Run: headless pygame with SDL's dummy video driver; simulated clock (each Clock.tick advances the game by its frame time, no real sleeping); random seed 0; keys injected as events and as key.get_pressed() state; mouse plan: one left click at the window centre at the start of phase 2, then a move to the lower-right quarter at the start of phase 3.
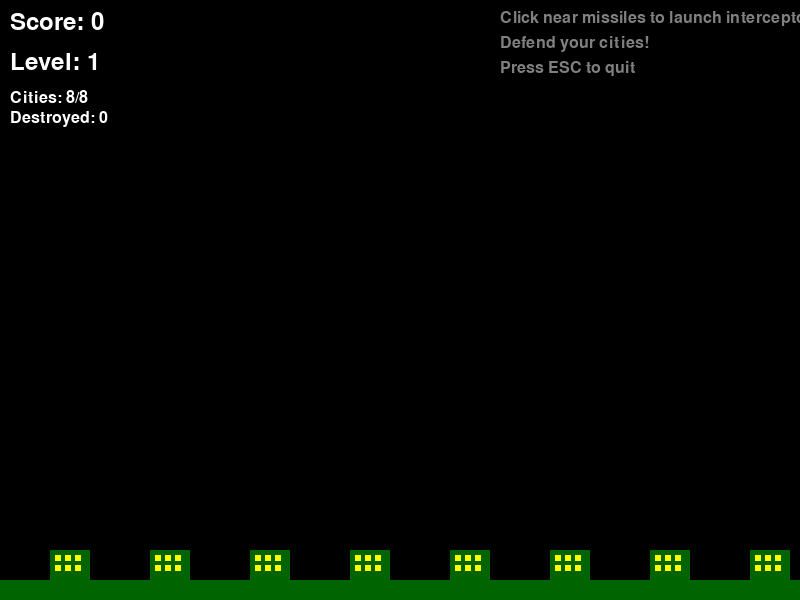
Frame 1 of 4 · flips 1–60 · no input
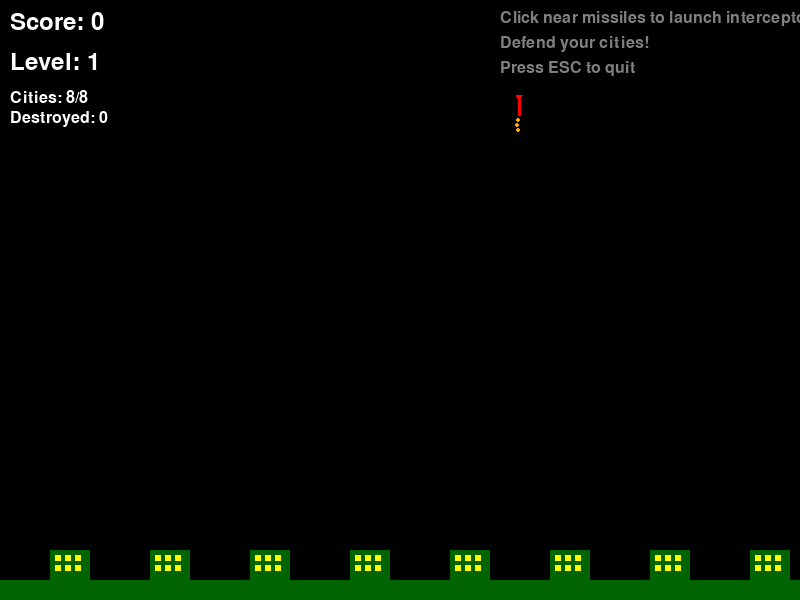
Frame 2 of 4 · flips 61–180 · clicked the window centre · tapped SPACE, RETURN · held RIGHT (→), D
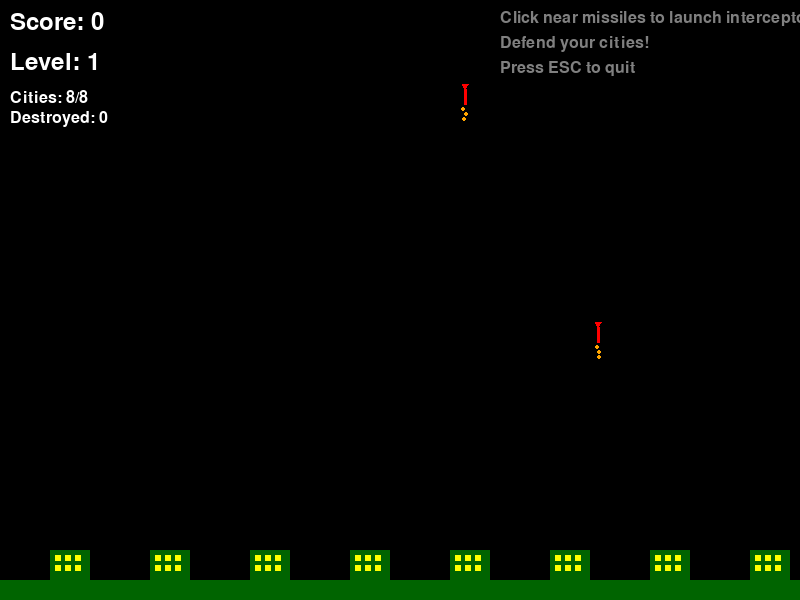
Frame 3 of 4 · flips 181–300 · moved the mouse to the lower-right quarter · held DOWN (↓), S
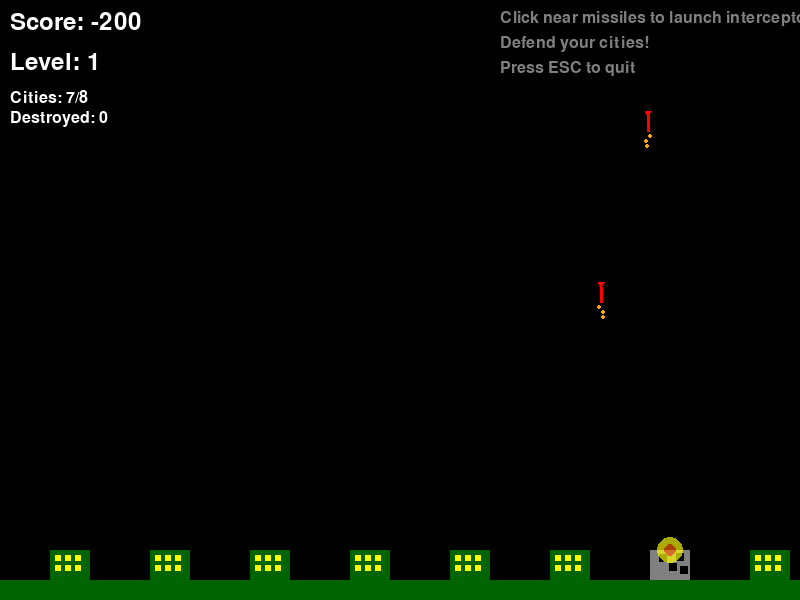
Frame 4 of 4 · flips 301–420 · held LEFT (←), A, UP (↑), W

The pygame program that drew these frames:

import pygame
import math
import random
from typing import List, Tuple, Optional

# Initialize Pygame
pygame.init()

# Constants
SCREEN_WIDTH = 800
SCREEN_HEIGHT = 600
FPS = 60

# Colors
BLACK = (0, 0, 0)
WHITE = (255, 255, 255)
RED = (255, 0, 0)
GREEN = (0, 255, 0)
BLUE = (0, 0, 255)
YELLOW = (255, 255, 0)
ORANGE = (255, 165, 0)
GRAY = (128, 128, 128)
DARK_GREEN = (0, 100, 0)

class City:
    def __init__(self, x: int, y: int):
        self.x = x
        self.y = y
        self.width = 40
        self.height = 30
        self.destroyed = False
        self.health = 100
        
    def draw(self, screen):
        if not self.destroyed:
            # City building
            pygame.draw.rect(screen, DARK_GREEN, (self.x, self.y, self.width, self.height))
            # Windows
            for i in range(3):
                for j in range(2):
                    window_x = self.x + 5 + i * 10
                    window_y = self.y + 5 + j * 10
                    pygame.draw.rect(screen, YELLOW, (window_x, window_y, 6, 6))
        else:
            # Destroyed city (rubble)
            pygame.draw.rect(screen, GRAY, (self.x, self.y, self.width, self.height))
            # Rubble details
            for i in range(4):
                rubble_x = self.x + random.randint(0, self.width - 8)
                rubble_y = self.y + random.randint(0, self.height - 8)
                pygame.draw.rect(screen, BLACK, (rubble_x, rubble_y, 8, 8))

class Missile:
    def __init__(self, start_x: int, target_x: int, target_y: int):
        self.x = start_x
        self.y = 0
        self.target_x = target_x
        self.target_y = target_y
        self.speed = 2
        self.destroyed = False
        self.explosion_radius = 20
        
        # Calculate trajectory
        dx = target_x - start_x
        dy = target_y - 0
        distance = math.sqrt(dx**2 + dy**2)
        self.vx = (dx / distance) * self.speed
        self.vy = (dy / distance) * self.speed
        
    def update(self):
        if not self.destroyed:
            self.x += self.vx
            self.y += self.vy
            
    def draw(self, screen):
        if not self.destroyed:
            # Missile body
            pygame.draw.line(screen, RED, (self.x, self.y), (self.x, self.y - 15), 3)
            # Missile tip
            pygame.draw.polygon(screen, RED, [
                (self.x, self.y - 15),
                (self.x - 3, self.y - 20),
                (self.x + 3, self.y - 20)
            ])
            # Trail
            for i in range(3):
                trail_y = self.y + 5 + i * 5
                trail_x = self.x + random.randint(-2, 2)
                pygame.draw.circle(screen, ORANGE, (trail_x, trail_y), 2)

class Interceptor:
    def __init__(self, x: int, y: int, target_x: int, target_y: int):
        self.x = x
        self.y = y
        self.target_x = target_x
        self.target_y = target_y
        self.speed = 4
        self.destroyed = False
        self.explosion_radius = 15
        
        # Calculate trajectory
        dx = target_x - x
        dy = target_y - y
        distance = math.sqrt(dx**2 + dy**2)
        if distance > 0:
            self.vx = (dx / distance) * self.speed
            self.vy = (dy / distance) * self.speed
        else:
            self.vx = 0
            self.vy = -self.speed
            
    def update(self):
        if not self.destroyed:
            self.x += self.vx
            self.y += self.vy
            
    def draw(self, screen):
        if not self.destroyed:
            # Interceptor body
            pygame.draw.line(screen, BLUE, (self.x, self.y), (self.x, self.y - 12), 2)
            # Interceptor tip
            pygame.draw.polygon(screen, BLUE, [
                (self.x, self.y - 12),
                (self.x - 2, self.y - 16),
                (self.x + 2, self.y - 16)
            ])
            # Trail
            for i in range(2):
                trail_y = self.y + 3 + i * 4
                trail_x = self.x + random.randint(-1, 1)
                pygame.draw.circle(screen, WHITE, (trail_x, trail_y), 1)

class Explosion:
    def __init__(self, x: int, y: int, radius: int):
        self.x = x
        self.y = y
        self.radius = radius
        self.max_radius = radius
        self.life = 30
        self.max_life = 30
        
    def update(self):
        self.life -= 1
        self.radius = int(self.max_radius * (self.life / self.max_life))
        
    def draw(self, screen):
        if self.life > 0:
            alpha = int(255 * (self.life / self.max_life))
            # Create a surface for the explosion with alpha
            explosion_surface = pygame.Surface((self.radius * 2, self.radius * 2), pygame.SRCALPHA)
            pygame.draw.circle(explosion_surface, (255, 255, 0, alpha), (self.radius, self.radius), self.radius)
            pygame.draw.circle(explosion_surface, (255, 100, 0, alpha), (self.radius, self.radius), self.radius // 2)
            screen.blit(explosion_surface, (self.x - self.radius, self.y - self.radius))

class Game:
    def __init__(self):
        self.screen = pygame.display.set_mode((SCREEN_WIDTH, SCREEN_HEIGHT))
        pygame.display.set_caption("Missile Defense")
        self.clock = pygame.time.Clock()
        self.running = True
        
        # Game state
        self.score = 0
        self.level = 1
        self.missiles_launched = 0
        self.missiles_destroyed = 0
        self.cities_destroyed = 0
        
        # Game objects
        self.cities = []
        self.missiles = []
        self.interceptors = []
        self.explosions = []
        
        # Game settings
        self.missile_spawn_timer = 0
        self.missile_spawn_delay = 120  # Frames between missile spawns
        self.max_missiles = 5
        
        # Initialize cities
        self.init_cities()
        
        # Font
        self.font = pygame.font.Font(None, 36)
        self.small_font = pygame.font.Font(None, 24)
        
    def init_cities(self):
        city_positions = [
            (50, SCREEN_HEIGHT - 50),
            (150, SCREEN_HEIGHT - 50),
            (250, SCREEN_HEIGHT - 50),
            (350, SCREEN_HEIGHT - 50),
            (450, SCREEN_HEIGHT - 50),
            (550, SCREEN_HEIGHT - 50),
            (650, SCREEN_HEIGHT - 50),
            (750, SCREEN_HEIGHT - 50)
        ]
        
        for x, y in city_positions:
            self.cities.append(City(x, y))
    
    def spawn_missile(self):
        if len(self.missiles) < self.max_missiles:
            # Choose a random city as target
            target_city = random.choice([city for city in self.cities if not city.destroyed])
            if target_city:
                start_x = random.randint(50, SCREEN_WIDTH - 50)
                self.missiles.append(Missile(start_x, target_city.x + target_city.width // 2, target_city.y))
                self.missiles_launched += 1
    
    def launch_interceptor(self, mouse_x: int, mouse_y: int):
        # Find the closest missile to the mouse position
        closest_missile = None
        closest_distance = float('inf')
        
        for missile in self.missiles:
            if not missile.destroyed:
                distance = math.sqrt((mouse_x - missile.x)**2 + (mouse_y - missile.y)**2)
                if distance < closest_distance:
                    closest_distance = distance
                    closest_missile = missile
        
        if closest_missile and closest_distance < 100:  # Only launch if mouse is near a missile
            # Launch from bottom of screen
            launch_x = random.randint(50, SCREEN_WIDTH - 50)
            self.interceptors.append(Interceptor(launch_x, SCREEN_HEIGHT - 20, closest_missile.x, closest_missile.y))
    
    def check_collisions(self):
        # Check interceptor-missile collisions
        for interceptor in self.interceptors:
            if not interceptor.destroyed:
                for missile in self.missiles:
                    if not missile.destroyed:
                        distance = math.sqrt((interceptor.x - missile.x)**2 + (interceptor.y - missile.y)**2)
                        if distance < 15:
                            # Create explosion
                            self.explosions.append(Explosion(missile.x, missile.y, missile.explosion_radius))
                            missile.destroyed = True
                            interceptor.destroyed = True
                            self.missiles_destroyed += 1
                            self.score += 100
                            break
        
        # Check missile-city collisions
        for missile in self.missiles:
            if not missile.destroyed and missile.y >= SCREEN_HEIGHT - 80:
                for city in self.cities:
                    if not city.destroyed:
                        if (missile.x >= city.x and missile.x <= city.x + city.width and
                            missile.y >= city.y and missile.y <= city.y + city.height):
                            # Create explosion
                            self.explosions.append(Explosion(missile.x, missile.y, missile.explosion_radius))
                            missile.destroyed = True
                            city.destroyed = True
                            self.cities_destroyed += 1
                            self.score -= 200
                            break
    
    def update(self):
        # Spawn missiles
        self.missile_spawn_timer += 1
        if self.missile_spawn_timer >= self.missile_spawn_delay:
            self.spawn_missile()
            self.missile_spawn_timer = 0
            # Increase difficulty
            self.missile_spawn_delay = max(30, self.missile_spawn_delay - 2)
            self.max_missiles = min(10, self.max_missiles + 1)
        
        # Update missiles
        for missile in self.missiles:
            missile.update()
        
        # Update interceptors
        for interceptor in self.interceptors:
            interceptor.update()
        
        # Update explosions
        for explosion in self.explosions[:]:
            explosion.update()
            if explosion.life <= 0:
                self.explosions.remove(explosion)
        
        # Check collisions
        self.check_collisions()
        
        # Remove destroyed objects
        self.missiles = [m for m in self.missiles if not m.destroyed or m.y < SCREEN_HEIGHT]
        self.interceptors = [i for i in self.interceptors if not i.destroyed or i.y > 0]
        
        # Check game over
        if self.cities_destroyed >= len(self.cities):
            self.running = False
    
    def draw(self):
        self.screen.fill(BLACK)
        
        # Draw ground
        pygame.draw.rect(self.screen, DARK_GREEN, (0, SCREEN_HEIGHT - 20, SCREEN_WIDTH, 20))
        
        # Draw cities
        for city in self.cities:
            city.draw(self.screen)
        
        # Draw missiles
        for missile in self.missiles:
            missile.draw(self.screen)
        
        # Draw interceptors
        for interceptor in self.interceptors:
            interceptor.draw(self.screen)
        
        # Draw explosions
        for explosion in self.explosions:
            explosion.draw(self.screen)
        
        # Draw UI
        self.draw_ui()
        
        pygame.display.flip()
    
    def draw_ui(self):
        # Score
        score_text = self.font.render(f"Score: {self.score}", True, WHITE)
        self.screen.blit(score_text, (10, 10))
        
        # Level
        level_text = self.font.render(f"Level: {self.level}", True, WHITE)
        self.screen.blit(level_text, (10, 50))
        
        # Cities remaining
        cities_remaining = len([city for city in self.cities if not city.destroyed])
        cities_text = self.small_font.render(f"Cities: {cities_remaining}/{len(self.cities)}", True, WHITE)
        self.screen.blit(cities_text, (10, 90))
        
        # Missiles destroyed
        missiles_text = self.small_font.render(f"Destroyed: {self.missiles_destroyed}", True, WHITE)
        self.screen.blit(missiles_text, (10, 110))
        
        # Instructions
        instructions = [
            "Click near missiles to launch interceptors",
            "Defend your cities!",
            "Press ESC to quit"
        ]
        
        for i, instruction in enumerate(instructions):
            inst_text = self.small_font.render(instruction, True, GRAY)
            self.screen.blit(inst_text, (SCREEN_WIDTH - 300, 10 + i * 25))
    
    def handle_events(self):
        for event in pygame.event.get():
            if event.type == pygame.QUIT:
                self.running = False
            elif event.type == pygame.KEYDOWN:
                if event.key == pygame.K_ESCAPE:
                    self.running = False
            elif event.type == pygame.MOUSEBUTTONDOWN:
                if event.button == 1:  # Left click
                    self.launch_interceptor(event.pos[0], event.pos[1])
    
    def run(self):
        while self.running:
            self.handle_events()
            self.update()
            self.draw()
            self.clock.tick(FPS)
        
        # Game over screen
        self.show_game_over()
    
    def show_game_over(self):
        self.screen.fill(BLACK)
        
        game_over_text = self.font.render("GAME OVER", True, RED)
        score_text = self.font.render(f"Final Score: {self.score}", True, WHITE)
        cities_text = self.small_font.render(f"Cities Destroyed: {self.cities_destroyed}", True, WHITE)
        missiles_text = self.small_font.render(f"Missiles Destroyed: {self.missiles_destroyed}", True, WHITE)
        
        self.screen.blit(game_over_text, (SCREEN_WIDTH//2 - game_over_text.get_width()//2, 200))
        self.screen.blit(score_text, (SCREEN_WIDTH//2 - score_text.get_width()//2, 250))
        self.screen.blit(cities_text, (SCREEN_WIDTH//2 - cities_text.get_width()//2, 290))
        self.screen.blit(missiles_text, (SCREEN_WIDTH//2 - missiles_text.get_width()//2, 310))
        
        pygame.display.flip()
        
        # Wait for user to close
        waiting = True
        while waiting:
            for event in pygame.event.get():
                if event.type == pygame.QUIT or (event.type == pygame.KEYDOWN and event.key == pygame.K_ESCAPE):
                    waiting = False

if __name__ == "__main__":
    game = Game()
    game.run()
    pygame.quit() 
